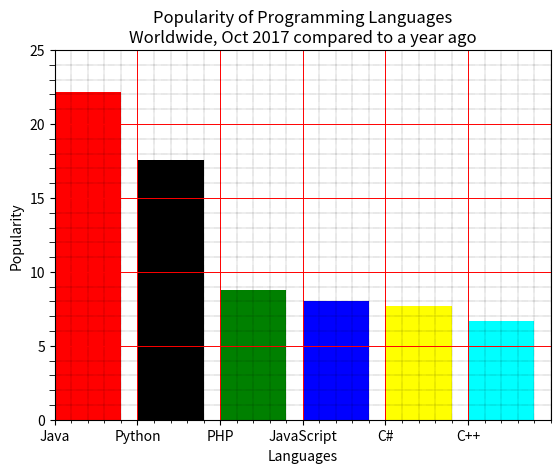

Reproduce this figure in Python.
import matplotlib.pyplot as plt

x = ['Java', 'Python', 'PHP', 'JavaScript', 'C#', 'C++']
y = [22.2, 17.6, 8.8, 8, 7.7, 6.7]

colors = ['red', 'black', 'green', 'blue', 'yellow', 'cyan']

plt.bar(x, y, color=colors, width=0.8, align='edge')

plt.title("Popularity of Programming Languages\nWorldwide, Oct 2017 compared to a year ago")

plt.xlim(0, 6)
plt.ylim(0, 25)

plt.grid(which='major', color='red', linestyle='-', linewidth=0.7)
plt.grid(which='minor', color='black', linestyle=':', linewidth=0.3)

plt.minorticks_on()
plt.tick_params(axis='y', which='minor', length=4)

plt.ylabel("Popularity")
plt.xlabel("Languages")

plt.show()
